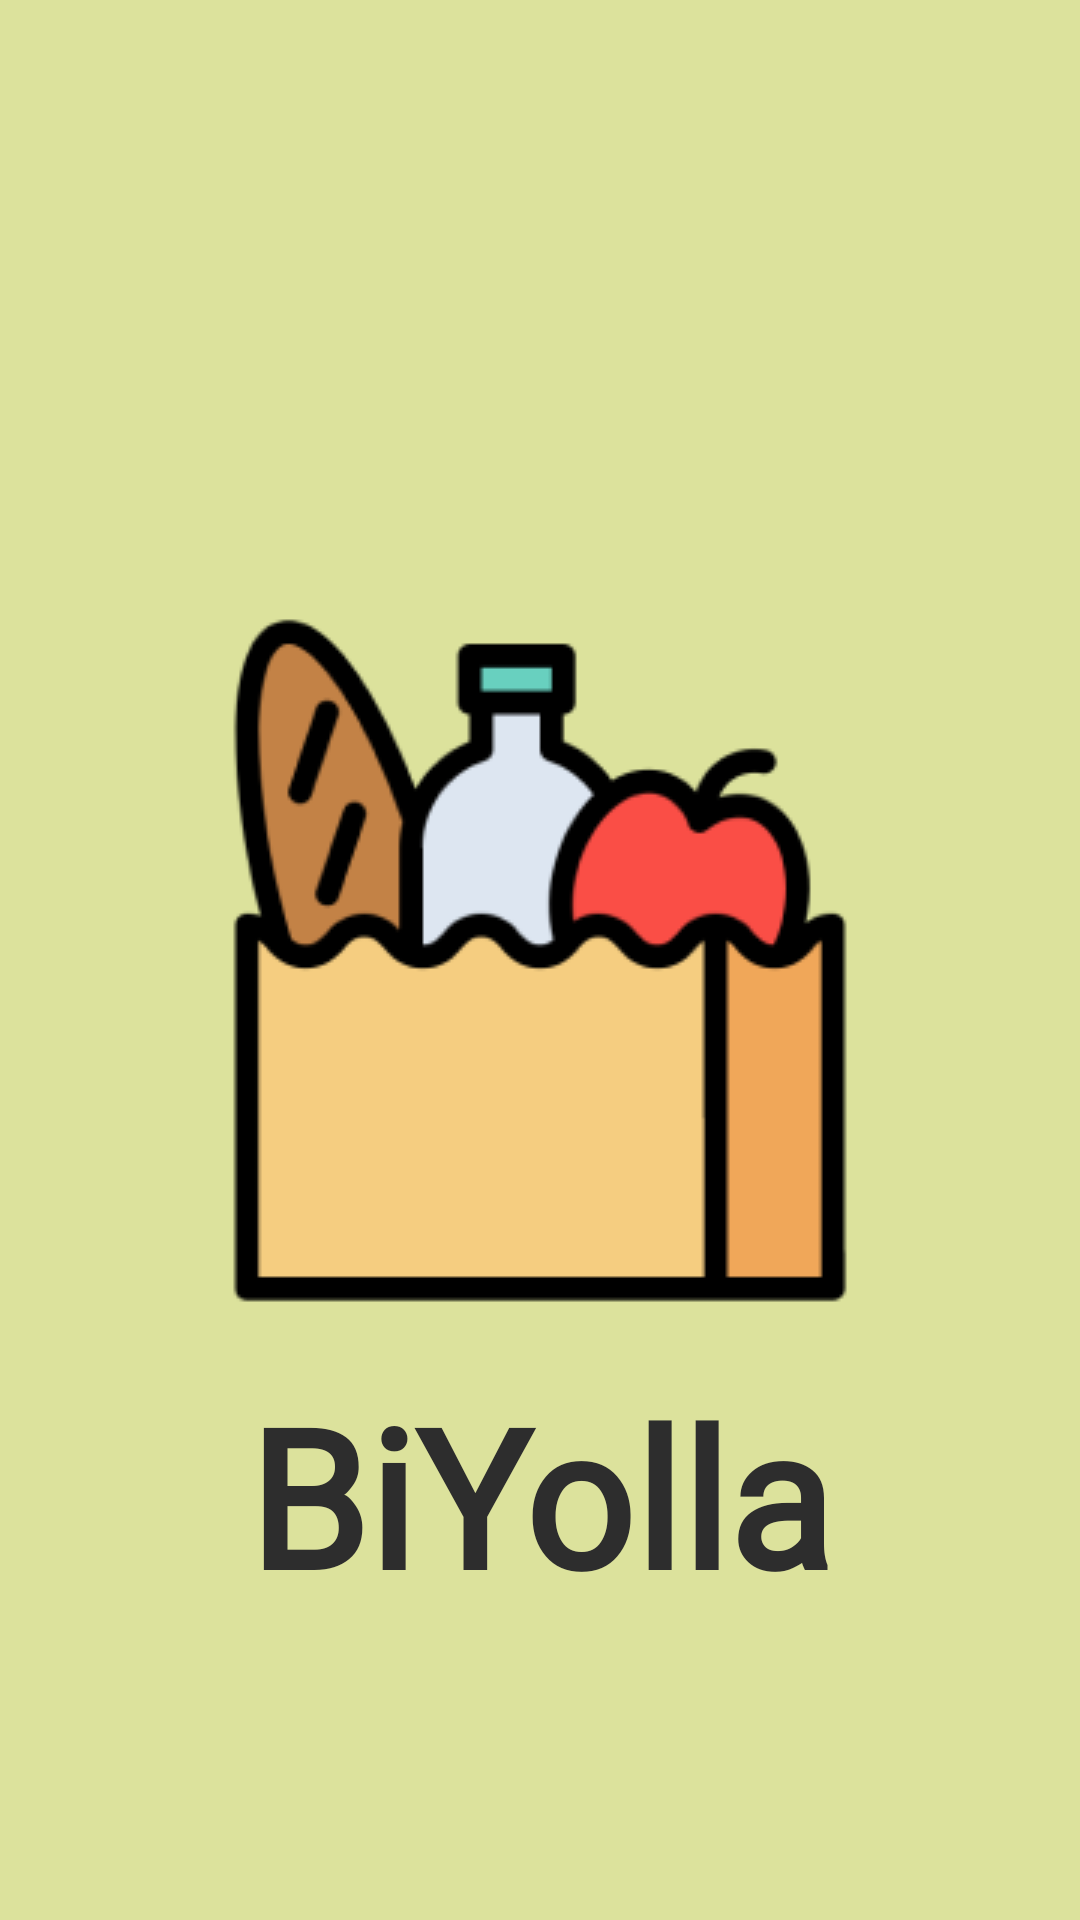

This screen was rendered from an Android layout file. Write that file and the resources it references.
<!-- AndroidManifest.xml: application theme Theme.BiYolla -->
<!-- res/layout/activity_splash.xml -->
<?xml version="1.0" encoding="utf-8"?>
<androidx.constraintlayout.widget.ConstraintLayout xmlns:android="http://schemas.android.com/apk/res/android"
    xmlns:app="http://schemas.android.com/apk/res-auto"
    xmlns:tools="http://schemas.android.com/tools"
    android:id="@+id/main"
    android:layout_width="match_parent"
    android:layout_height="match_parent"
    tools:context=".SplashActivity"
    android:background="@color/background">

    <ImageView
        android:id="@+id/imageView2"
        android:layout_width="wrap_content"
        android:layout_height="wrap_content"
        app:layout_constraintBottom_toBottomOf="parent"
        app:layout_constraintEnd_toEndOf="parent"
        app:layout_constraintStart_toStartOf="parent"
        app:layout_constraintTop_toTopOf="parent"
        app:srcCompat="@drawable/food" />

    <TextView
        android:id="@+id/textView2"
        android:layout_width="wrap_content"
        android:layout_height="wrap_content"
        android:layout_marginTop="16dp"
        android:fontFamily="@font/ribeye_marrow"
        android:text="@string/biyolla"
        android:textColor="@color/gray"
        android:textStyle="bold"
        android:textSize="@dimen/text_size_xlarge"
        app:layout_constraintEnd_toEndOf="parent"
        app:layout_constraintStart_toStartOf="parent"
        app:layout_constraintTop_toBottomOf="@+id/imageView2" />
</androidx.constraintlayout.widget.ConstraintLayout>
<!-- resources referenced by this layout -->
<resources>
  <color name="background">#DCE29C</color>
  <color name="gray">#2D2D2D</color>
  <dimen name="text_size_xlarge">64sp</dimen>
  
      //radius
  <!-- drawable food: png bitmap (drawable, 11669 bytes) -->
  <string name="biyolla">BiYolla</string>
  <style name="Theme.BiYolla" parent="Base.Theme.BiYolla" />
  <style name="Base.Theme.BiYolla" parent="Theme.MaterialComponents.DayNight.NoActionBar">
          
          
          <item name="android:windowIsTranslucent">true</item>
          <item name="android:statusBarColor">@color/background</item>
          <item name="android:navigationBarColor">@color/background</item>
          <item name="android:windowLightStatusBar">true</item> 
      </style>
</resources>
